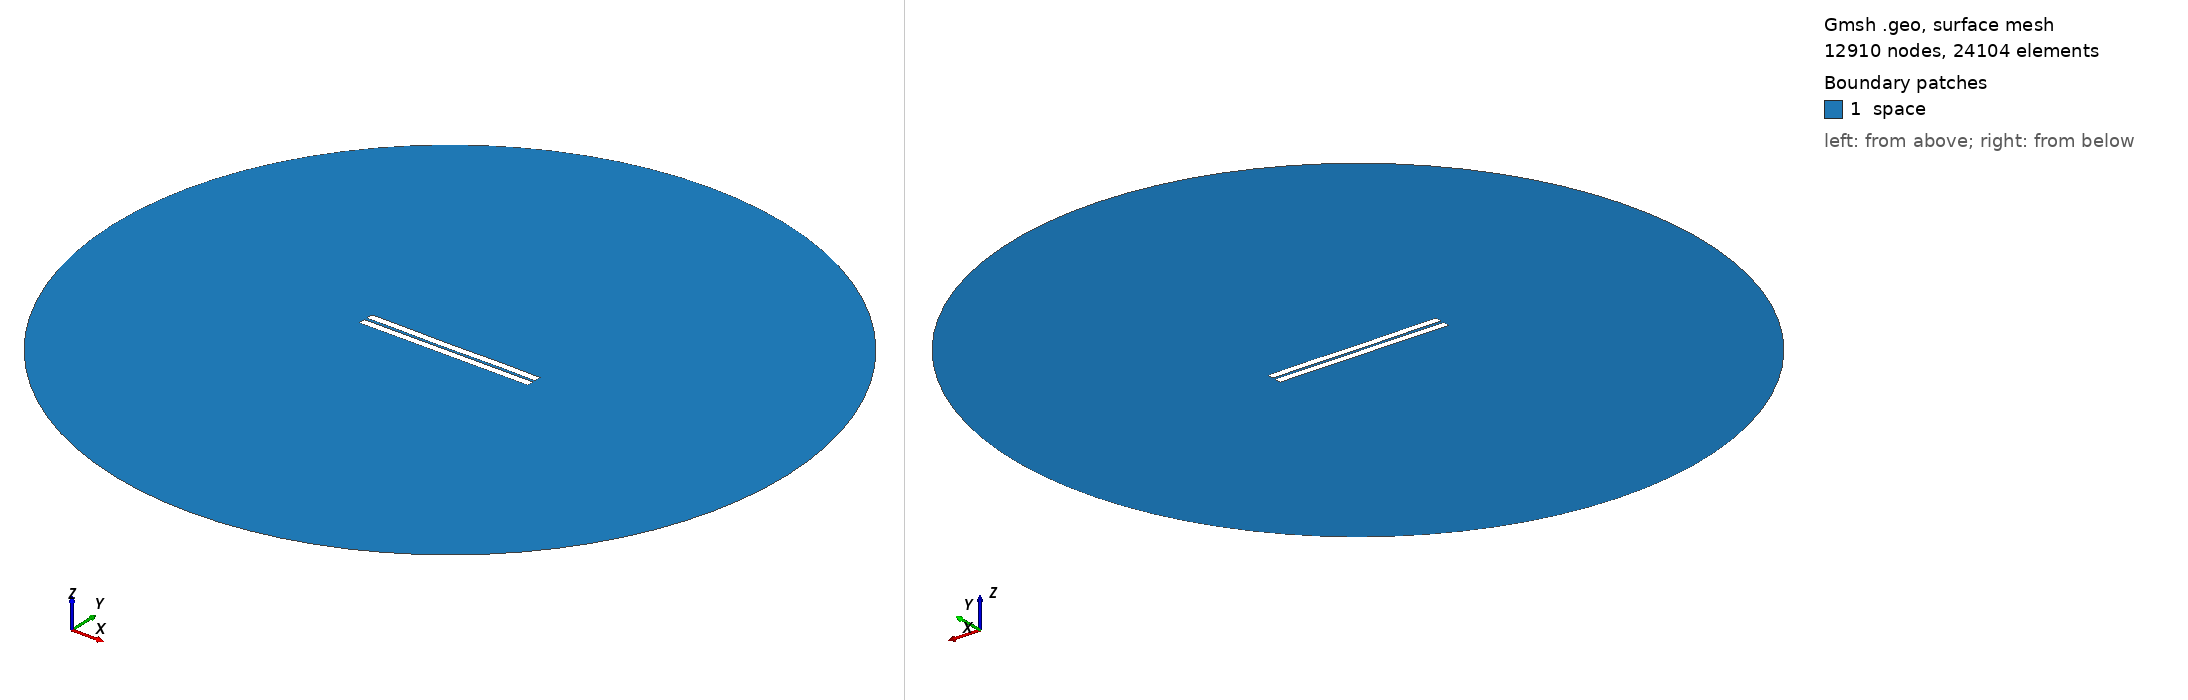

Gmsh geometry script, surface-meshed: 12910 nodes, 24104 surface elements. Boundary patches (legend numbers): 1 space. Left view from above one corner, right view from below the opposite corner. Legend entries are the model's physical surfaces. The drawing asked Gmsh for element sizes between 1% and 20% of the model's largest extent; the script's own settings can give other sizes.

=== 659.geo (drawn) ===
//---------------------------------------
// Geometry kernel
//---------------------------------------

SetFactory("OpenCASCADE");



//---------------------------------------
// Parameters of the geometry
//---------------------------------------

// Overetch of the upper plate
overetch = 0.0;

// Distance between the plates
distance = 1.75;

// Discretization over the x axis (for the deformation)
nx = 50; 

// Length of the plate
L = 100 - overetch; 

// Number of modes
n = 4; 

// 1st mode coefficient
coeff(1) = -0.15;
beta(1) = 0.596864 * 3.1415926535 / L;

// 2nd mode coefficient
coeff(2) = -0.075;
beta(2) = 1.49418 * 3.1415926535 / L;

// 3rd mode coefficient
coeff(3) = -0.075;
beta(3) = 2.50025 * 3.1415926535 / L;

// 4th mode coefficient
coeff(4) = 0.07499999999999998;
beta(4) = 3.49999 * 3.1415926535 / L;



//---------------------------------------
// Upper plate (deformed rectangle)
//---------------------------------------

// Coordiantes of the upper plate
xmin = -50;
xmax = 50 - overetch;

// Height of the upper plate
yheight = 4 - 2 * overetch;

// Indexes of the points
UpperID[] = {};
LowerID[] = {};
LeftID[] = {};
RightID[] = {};

// Point index
p = 1;

// Horizontal edges
For i In {1:nx}
    x = xmin + (i-1)*(xmax - xmin)/(nx-1);

    y_bottom = distance / 2 + overetch;
    For j In {1:n}
        C = (Cosh(beta(j)*L) + Cos(beta(j)*L)) / (Sinh(beta(j)*L) + Sin(beta(j)*L));
        y_bottom  = y_bottom + coeff(j) * (Cosh(beta(j)*(x+50)) - Cos(beta(j)*(x+50)) - C * (Sinh(beta(j)*(x+50)) - Sin(beta(j)*(x+50))));
    EndFor

    y_top = y_bottom + yheight;

    Point(p) = {x, y_top, 0, 1.0};
    UpperID[i] = p;
    p = p + 1;

    Point(p) = {x, y_bottom, 0, 1.0};
    LowerID[i] = p;
    p = p + 1;
EndFor

// Create point lists
UpperPts[] = {}; LowerPts[] = {};
For i In {1:nx}
  UpperPts[] += {UpperID[i]};
  LowerPts[] += {LowerID[i]};
EndFor

// Build splines
Spline(1) = {UpperPts[]};
Spline(2) = {LowerPts[]};
Line(3) = {LowerPts[nx-1], UpperPts[nx-1]};
Line(4) = {LowerPts[0], UpperPts[0]};

// Build the plane surface
Curve Loop(1) = {2, 3, -1, -4};
Plane Surface(1) = {1};



//---------------------------------------
// Lower plate (rectangle)
//---------------------------------------

// Vertices
Point(1001) = {-50, -1, 0, 1.0};
Point(1002) = { 50, -1, 0, 1.0};
Point(1003) = { 50,  -5, 0, 1.0};
Point(1004) = {-50,  -5, 0, 1.0};

// Edges
Line(5) = {1001, 1002};
Line(6) = {1002, 1003};
Line(7) = {1003, 1004};
Line(8) = {1004, 1001};

// Plane surface
Line Loop(2) = {5, 6, 7, 8};
Plane Surface(2) = {2}; 



//---------------------------------------
// Outer (fictious) boundary
//---------------------------------------

// Points
Point(1005) = {0, 0, 0};       // Center
Point(1006) = {200, 0, 0};     // Start point
Point(1007) = {0, 200, 0};     // 90 degrees
Point(1008) = {-200, 0, 0};    // 180 degrees
Point(1009) = {0, -200, 0};    // 270 degrees

// Circle arcs (each needs start, center, end)
Circle(9) = {1006, 1005, 1007};
Circle(10) = {1007, 1005, 1008};
Circle(11) = {1008, 1005, 1009};
Circle(12) = {1009, 1005, 1006};

// Plane surface for the entire domain
Curve Loop(3) = {9, 10, 11, 12};
Surface(3) = {3};

// Subtract the plates from the whole domain to obtain the actual domain where we want to solve the equations
BooleanDifference{ Surface{3}; Delete; }{ Surface{1}; Surface{2}; Delete; }




//---------------------------------------
// Transfinite Lines/Curves
//---------------------------------------

// Set the number of points on the boundaries
r = 7;

// Plates
Transfinite Curve {1, 2} = 50*r Using Progression 1;
Transfinite Curve {3, 4} = 2*r Using Progression 1;
Transfinite Line {5, 7} = 50*r Using Progression 1;
Transfinite Line {6, 8} = 2*r Using Progression 1;

// Outer boundary
Transfinite Line {9, 10, 11, 12} = 20 Using Progression 1;



//---------------------------------------
// Physical groups
//---------------------------------------                

// Physical curves (boundaries)
Physical Line("force_segment", 10) = {2};
Physical Line("upper_plate", 11) = {1, 3, 4};
Physical Line("lower_plate", 12) = {5, 6, 7, 8};
Physical Line("boundary", 20) = {9, 10, 11, 12};

// Physical Surfaces
Physical Surface("space", 30) = {3};



//---------------------------------------
// 6. Generate the Mesh
//---------------------------------------

// 2D mesh generation
Mesh 2;
